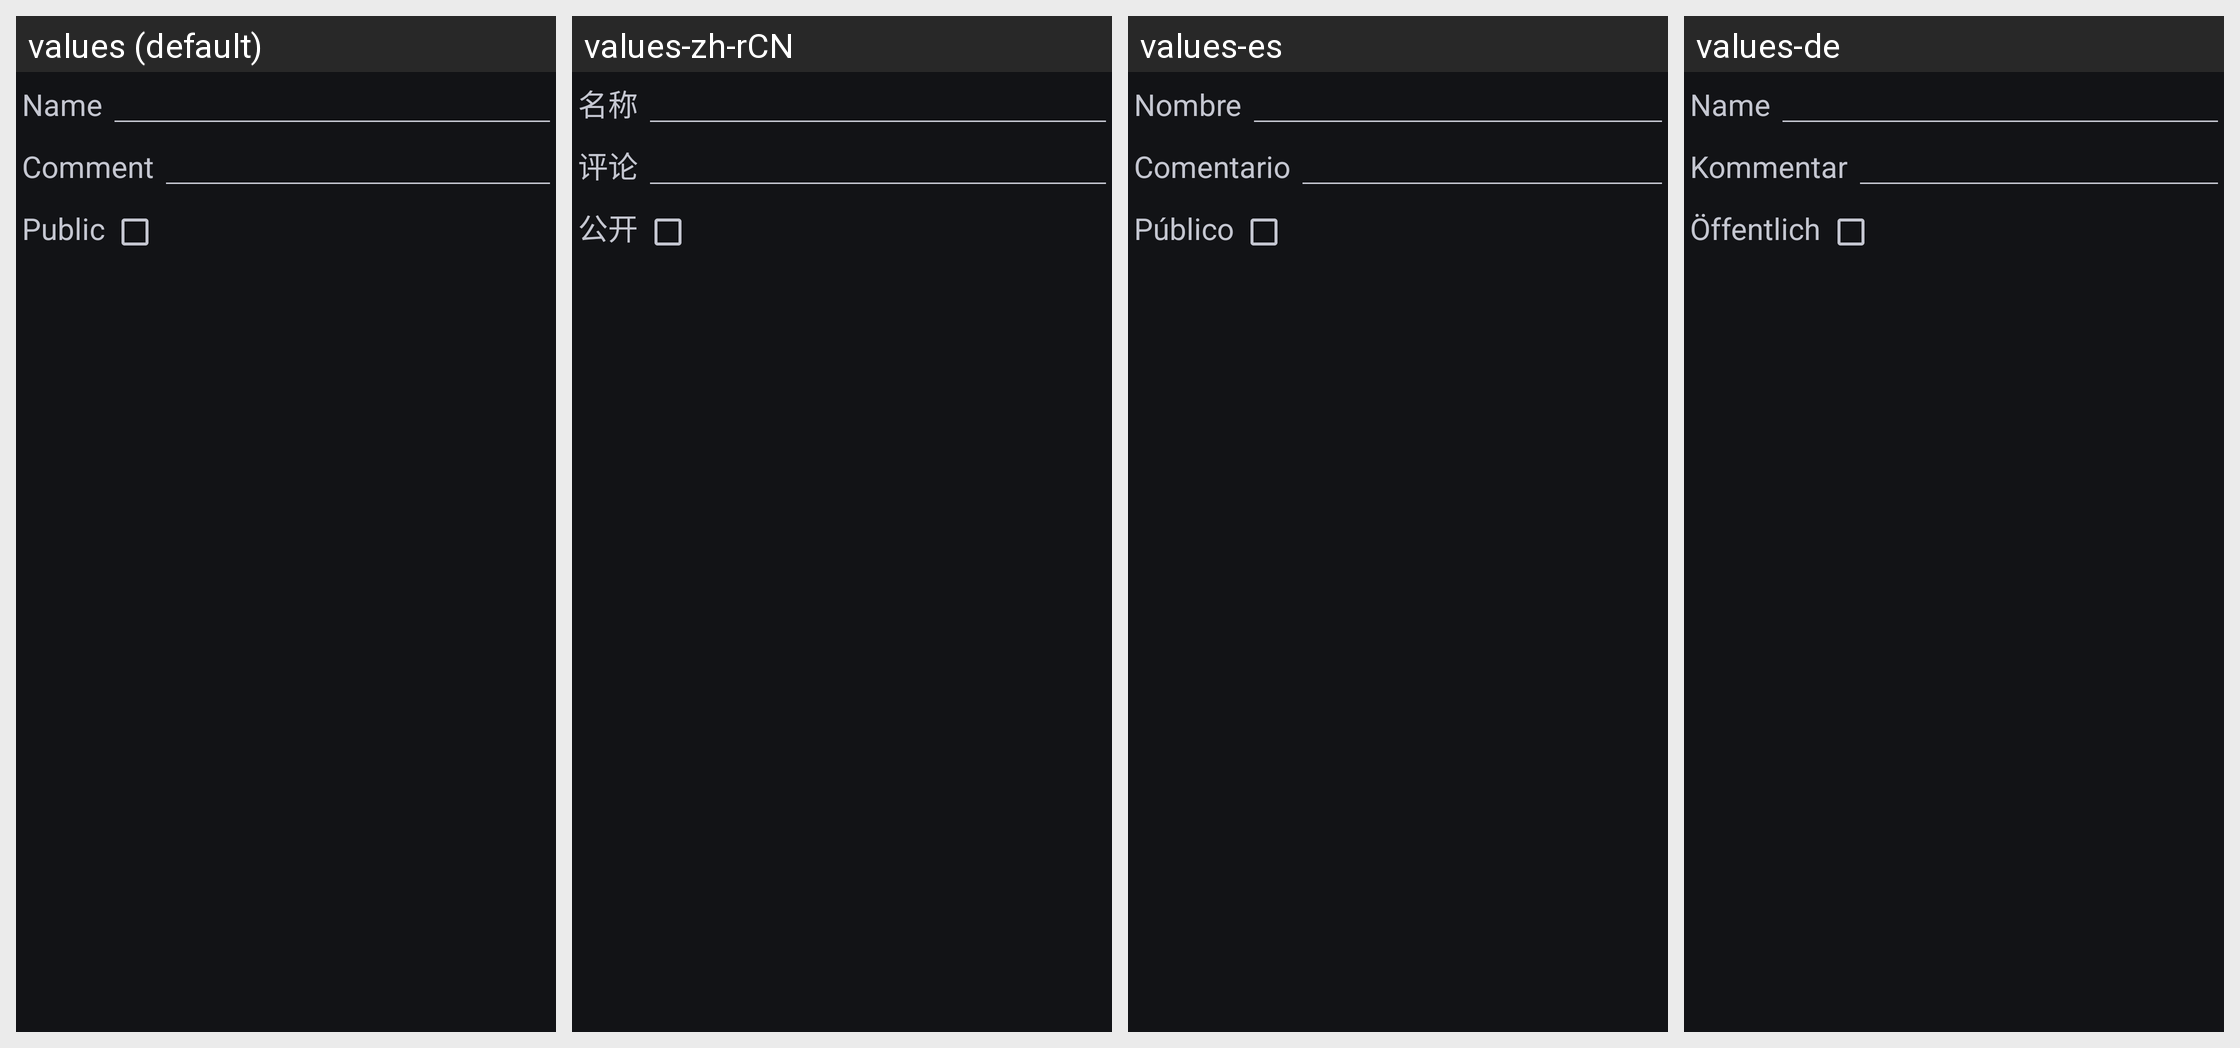

Strings drawn on this Android screen and how each of the app's shown locales translates them:
Android screen res/layout/update_playlist.xml rendered under 4 locales, left to right: values (default), values-zh-rCN, values-es, values-de. Device: Nexus 5 (rendered at 1080×1920; each locale shown at half size, 540×960, under a caption strip naming it); theme Theme.Material3.DynamicColors.Dark.
Other locales in the repository, not shown: values-cs, values-fr, values-gl, values-hu, values-it, values-ja, values-nb-rNO, values-nl, values-pl, values-pt, values-pt-rBR, values-ru, values-zh-rTW.
Strings drawn on this screen, with the default value and each locale's value (text and hints the layout hard-codes, and strings that could not be matched under every locale, appear in the picture but are not listed):

common.name
  values: Name
  values-zh-rCN: 名称
  values-es: Nombre
  values-de: Name

common.comment
  values: Comment
  values-zh-rCN: 评论
  values-es: Comentario
  values-de: Kommentar

common.public
  values: Public
  values-zh-rCN: 公开
  values-es: Público
  values-de: Öffentlich
